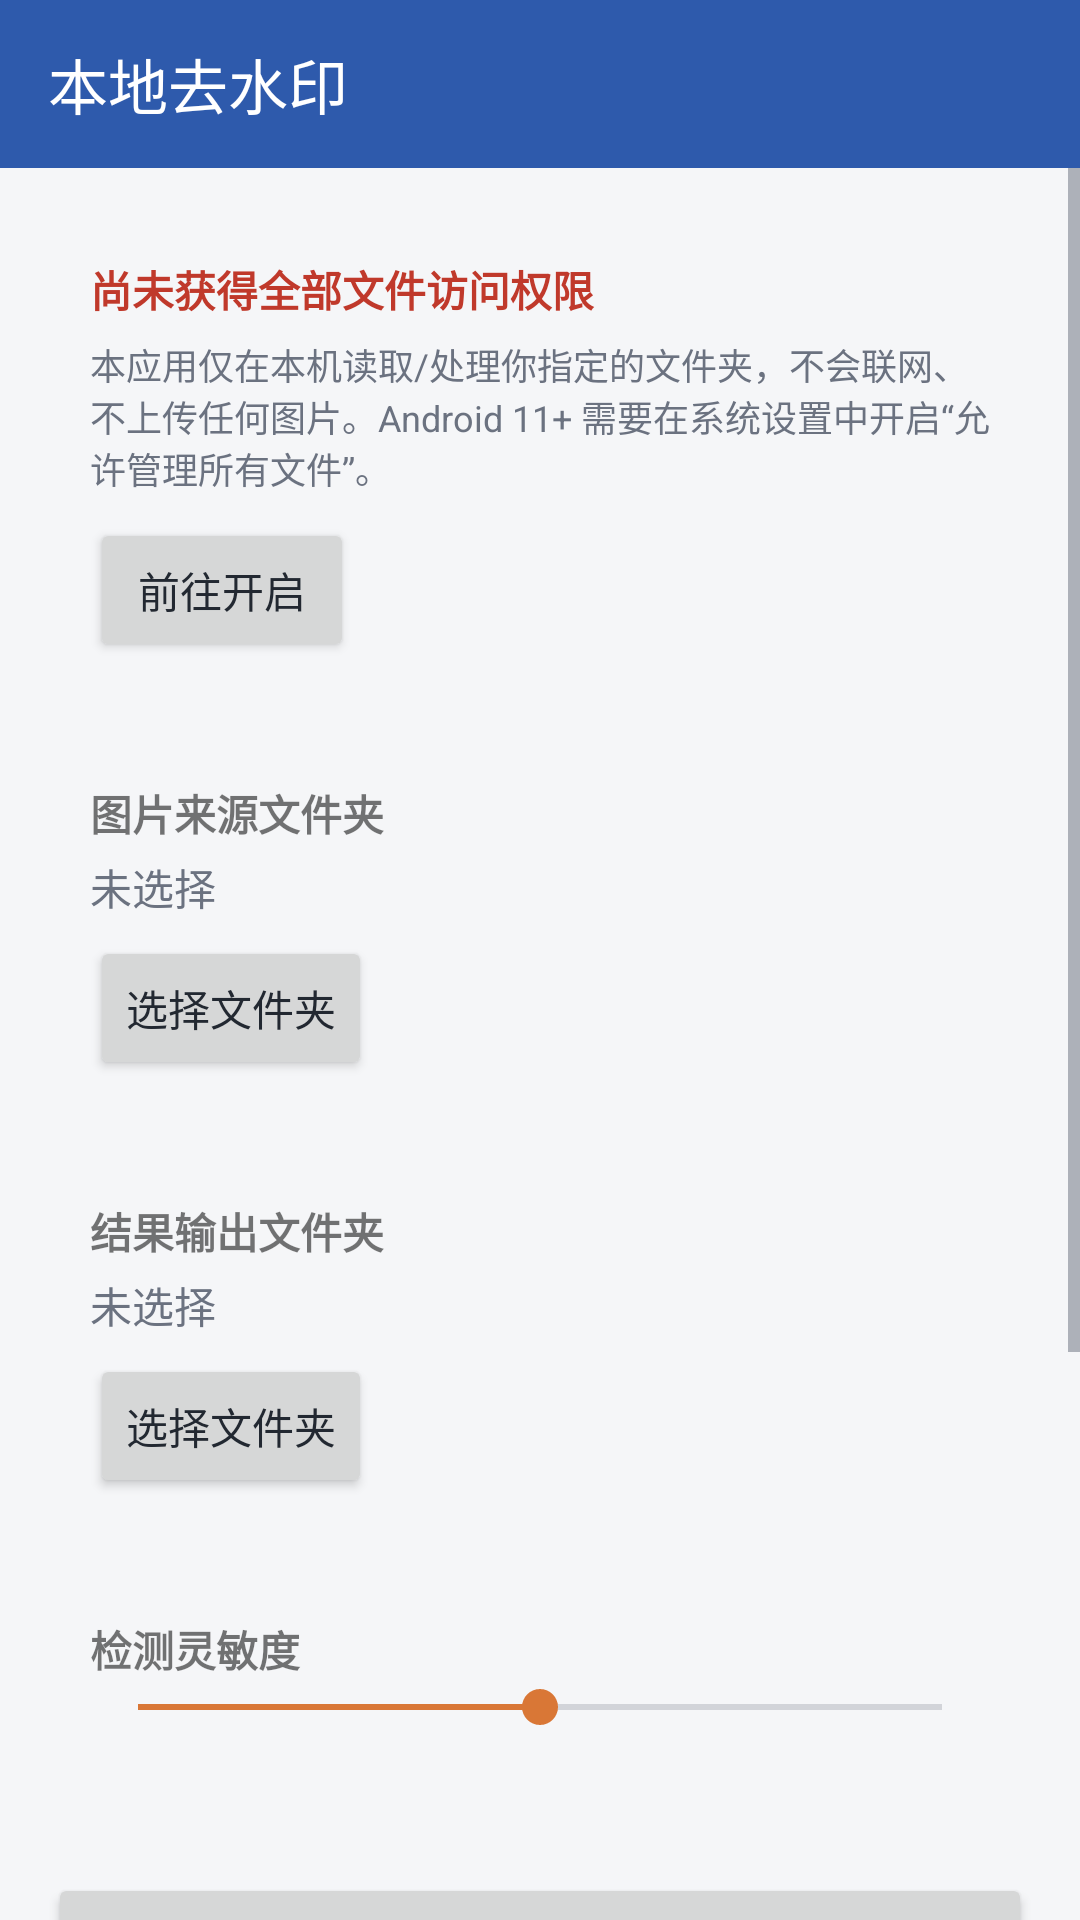

The Android layout XML behind this screen, and the referenced resources:
<!-- AndroidManifest.xml: application theme Theme.NoWatermark -->
<!-- res/layout/activity_main.xml -->
<?xml version="1.0" encoding="utf-8"?>
<LinearLayout xmlns:android="http://schemas.android.com/apk/res/android"
    xmlns:app="http://schemas.android.com/apk/res-auto"
    android:layout_width="match_parent"
    android:layout_height="match_parent"
    android:orientation="vertical">

    <androidx.appcompat.widget.Toolbar
        android:id="@+id/toolbar"
        android:layout_width="match_parent"
        android:layout_height="?attr/actionBarSize"
        android:background="@color/primary"
        app:title="@string/app_name"
        app:titleTextColor="@android:color/white" />

    <ScrollView
        android:layout_width="match_parent"
        android:layout_height="0dp"
        android:layout_weight="1"
        android:fillViewport="true">

        <LinearLayout
            android:layout_width="match_parent"
            android:layout_height="wrap_content"
            android:orientation="vertical"
            android:padding="16dp">

            
            <LinearLayout
                android:layout_width="match_parent"
                android:layout_height="wrap_content"
                android:background="@drawable/card_bg"
                android:orientation="vertical"
                android:padding="14dp">

                <TextView
                    android:id="@+id/permissionStatus"
                    android:layout_width="match_parent"
                    android:layout_height="wrap_content"
                    android:text="@string/permission_not_granted"
                    android:textColor="@color/danger"
                    android:textStyle="bold" />

                <TextView
                    android:layout_width="match_parent"
                    android:layout_height="wrap_content"
                    android:layout_marginTop="6dp"
                    android:text="@string/permission_desc"
                    android:textColor="@color/text_secondary"
                    android:textSize="12sp" />

                <Button
                    android:id="@+id/grantPermission"
                    android:layout_width="wrap_content"
                    android:layout_height="wrap_content"
                    android:layout_marginTop="8dp"
                    android:text="@string/grant_permission" />
            </LinearLayout>

            
            <LinearLayout
                android:layout_width="match_parent"
                android:layout_height="wrap_content"
                android:layout_marginTop="12dp"
                android:background="@drawable/card_bg"
                android:orientation="vertical"
                android:padding="14dp">

                <TextView
                    android:layout_width="match_parent"
                    android:layout_height="wrap_content"
                    android:text="@string/input_folder"
                    android:textStyle="bold" />

                <TextView
                    android:id="@+id/inputPath"
                    android:layout_width="match_parent"
                    android:layout_height="wrap_content"
                    android:layout_marginTop="4dp"
                    android:text="@string/folder_not_set"
                    android:textColor="@color/text_secondary" />

                <Button
                    android:id="@+id/chooseInput"
                    android:layout_width="wrap_content"
                    android:layout_height="wrap_content"
                    android:layout_marginTop="6dp"
                    android:text="@string/choose_folder" />
            </LinearLayout>

            
            <LinearLayout
                android:layout_width="match_parent"
                android:layout_height="wrap_content"
                android:layout_marginTop="12dp"
                android:background="@drawable/card_bg"
                android:orientation="vertical"
                android:padding="14dp">

                <TextView
                    android:layout_width="match_parent"
                    android:layout_height="wrap_content"
                    android:text="@string/output_folder"
                    android:textStyle="bold" />

                <TextView
                    android:id="@+id/outputPath"
                    android:layout_width="match_parent"
                    android:layout_height="wrap_content"
                    android:layout_marginTop="4dp"
                    android:text="@string/folder_not_set"
                    android:textColor="@color/text_secondary" />

                <Button
                    android:id="@+id/chooseOutput"
                    android:layout_width="wrap_content"
                    android:layout_height="wrap_content"
                    android:layout_marginTop="6dp"
                    android:text="@string/choose_folder" />
            </LinearLayout>

            
            <LinearLayout
                android:layout_width="match_parent"
                android:layout_height="wrap_content"
                android:layout_marginTop="12dp"
                android:background="@drawable/card_bg"
                android:orientation="vertical"
                android:padding="14dp">

                <TextView
                    android:layout_width="match_parent"
                    android:layout_height="wrap_content"
                    android:text="@string/sensitivity"
                    android:textStyle="bold" />

                <SeekBar
                    android:id="@+id/sensitivityBar"
                    android:layout_width="match_parent"
                    android:layout_height="wrap_content"
                    android:max="100"
                    android:progress="50" />

                <TextView
                    android:id="@+id/sensitivityValue"
                    android:layout_width="match_parent"
                    android:layout_height="wrap_content"
                    android:textColor="@color/text_secondary"
                    android:textSize="12sp" />
            </LinearLayout>

            
            <Button
                android:id="@+id/startScan"
                android:layout_width="match_parent"
                android:layout_height="wrap_content"
                android:layout_marginTop="16dp"
                android:text="@string/start_scan"
                android:textStyle="bold" />

            
            <LinearLayout
                android:id="@+id/progressArea"
                android:layout_width="match_parent"
                android:layout_height="wrap_content"
                android:layout_marginTop="12dp"
                android:background="@drawable/card_bg"
                android:orientation="vertical"
                android:padding="14dp"
                android:visibility="gone">

                <TextView
                    android:id="@+id/progressText"
                    android:layout_width="match_parent"
                    android:layout_height="wrap_content"
                    android:textStyle="bold" />

                <ProgressBar
                    android:id="@+id/progressBar"
                    style="?android:attr/progressBarStyleHorizontal"
                    android:layout_width="match_parent"
                    android:layout_height="wrap_content"
                    android:layout_marginTop="6dp"
                    android:max="100" />

                <LinearLayout
                    android:layout_width="match_parent"
                    android:layout_height="wrap_content"
                    android:layout_marginTop="6dp"
                    android:orientation="horizontal">

                    <Button
                        android:id="@+id/pauseButton"
                        android:layout_width="0dp"
                        android:layout_height="wrap_content"
                        android:layout_weight="1"
                        android:text="@string/pause" />

                    <Button
                        android:id="@+id/cancelButton"
                        android:layout_width="0dp"
                        android:layout_height="wrap_content"
                        android:layout_marginStart="8dp"
                        android:layout_weight="1"
                        android:text="@string/cancel" />
                </LinearLayout>
            </LinearLayout>

            
            <LinearLayout
                android:layout_width="match_parent"
                android:layout_height="wrap_content"
                android:layout_marginTop="12dp"
                android:background="@drawable/card_bg"
                android:orientation="vertical"
                android:padding="14dp">

                <LinearLayout
                    android:layout_width="match_parent"
                    android:layout_height="wrap_content"
                    android:orientation="horizontal">

                    <TextView
                        android:layout_width="0dp"
                        android:layout_height="wrap_content"
                        android:layout_weight="1"
                        android:text="@string/log_title"
                        android:textStyle="bold" />

                    <Button
                        android:id="@+id/clearLog"
                        android:layout_width="wrap_content"
                        android:layout_height="36dp"
                        android:minWidth="0dp"
                        android:paddingStart="10dp"
                        android:paddingEnd="10dp"
                        android:text="@string/clear_log"
                        android:textSize="12sp" />
                </LinearLayout>

                <ScrollView
                    android:id="@+id/logScroll"
                    android:layout_width="match_parent"
                    android:layout_height="150dp"
                    android:layout_marginTop="6dp"
                    android:background="#F8F9FB">

                    <TextView
                        android:id="@+id/logText"
                        android:layout_width="match_parent"
                        android:layout_height="wrap_content"
                        android:fontFamily="monospace"
                        android:padding="8dp"
                        android:text="@string/empty_log"
                        android:textColor="@color/text_secondary"
                        android:textSize="11sp" />
                </ScrollView>
            </LinearLayout>

        </LinearLayout>
    </ScrollView>
</LinearLayout>
<!-- resources referenced by this layout -->
<resources>
  <color name="danger">#C0392B</color>
  <color name="primary">#2E5AAC</color>
  <color name="text_secondary">#6B7280</color>
  <string name="app_name">本地去水印</string>
  <string name="cancel">取消任务</string>
  <string name="choose_folder">选择文件夹</string>
  <string name="clear_log">清空日志</string>
  <string name="empty_log">暂无日志</string>
  <string name="folder_not_set">未选择</string>
  <string name="grant_permission">前往开启</string>
  <string name="input_folder">图片来源文件夹</string>
  <string name="log_title">处理日志</string>
  <string name="output_folder">结果输出文件夹</string>
  <string name="pause">暂停</string>
  <string name="permission_desc">本应用仅在本机读取/处理你指定的文件夹，不会联网、不上传任何图片。Android 11+ 需要在系统设置中开启“允许管理所有文件”。</string>
  <string name="permission_not_granted">尚未获得全部文件访问权限</string>
  <string name="sensitivity">检测灵敏度</string>
  <string name="start_scan">开始扫描</string>
  <style name="Theme.NoWatermark" parent="Theme.AppCompat.Light.NoActionBar">
          <item name="colorPrimary">@color/primary</item>
          <item name="colorPrimaryDark">@color/primary_dark</item>
          <item name="colorAccent">@color/accent</item>
          <item name="android:windowBackground">@color/bg</item>
          <item name="android:textColorPrimary">@color/text</item>
          <item name="android:textColorSecondary">@color/text_secondary</item>
      </style>
  <color name="primary_dark">#1E3F7A</color>
  <color name="accent">#D97736</color>
  <color name="bg">#F5F6F8</color>
  <color name="text">#222831</color>
</resources>
